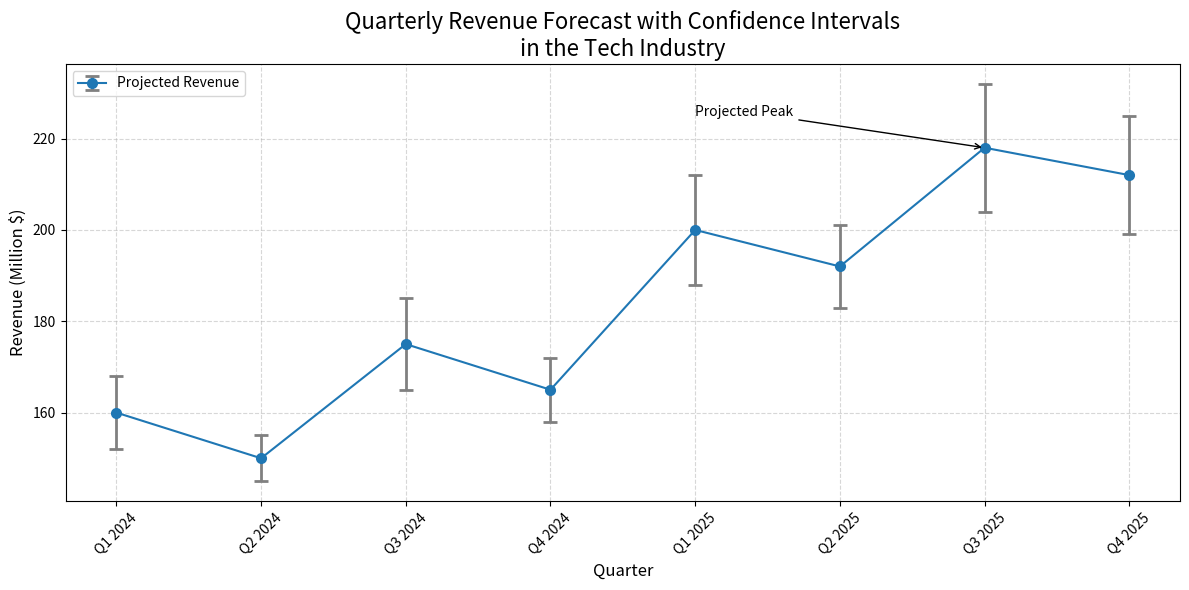

Write the Python code that produced this figure.
import matplotlib.pyplot as plt
import numpy as np

quarters = np.array([
    'Q1 2024', 'Q2 2024', 'Q3 2024', 'Q4 2024',
    'Q1 2025', 'Q2 2025', 'Q3 2025', 'Q4 2025'
])

# Randomly altered projected revenues and error margins while keeping the structure
projected_revenues = np.array([160, 150, 175, 165, 200, 192, 218, 212])
errors = np.array([8, 5, 10, 7, 12, 9, 14, 13])

plt.figure(figsize=(12, 6))
plt.errorbar(
    quarters, projected_revenues, yerr=errors, fmt='-o',
    ecolor='gray', capsize=5, elinewidth=2, markeredgewidth=2,
    color='#1f77b4', label='Projected Revenue'
)
plt.title('Quarterly Revenue Forecast with Confidence Intervals\nin the Tech Industry', fontsize=16)
plt.xlabel('Quarter', fontsize=12)
plt.ylabel('Revenue (Million $)', fontsize=12)
plt.xticks(rotation=45)
plt.grid(True, linestyle='--', alpha=0.5)
plt.legend(loc='upper left', fontsize=10)
plt.annotate('Projected Peak', xy=('Q3 2025', 218), xytext=('Q1 2025', 225),
             arrowprops=dict(facecolor='black', arrowstyle='->'), fontsize=10, color='black')
plt.tight_layout()
plt.show()
